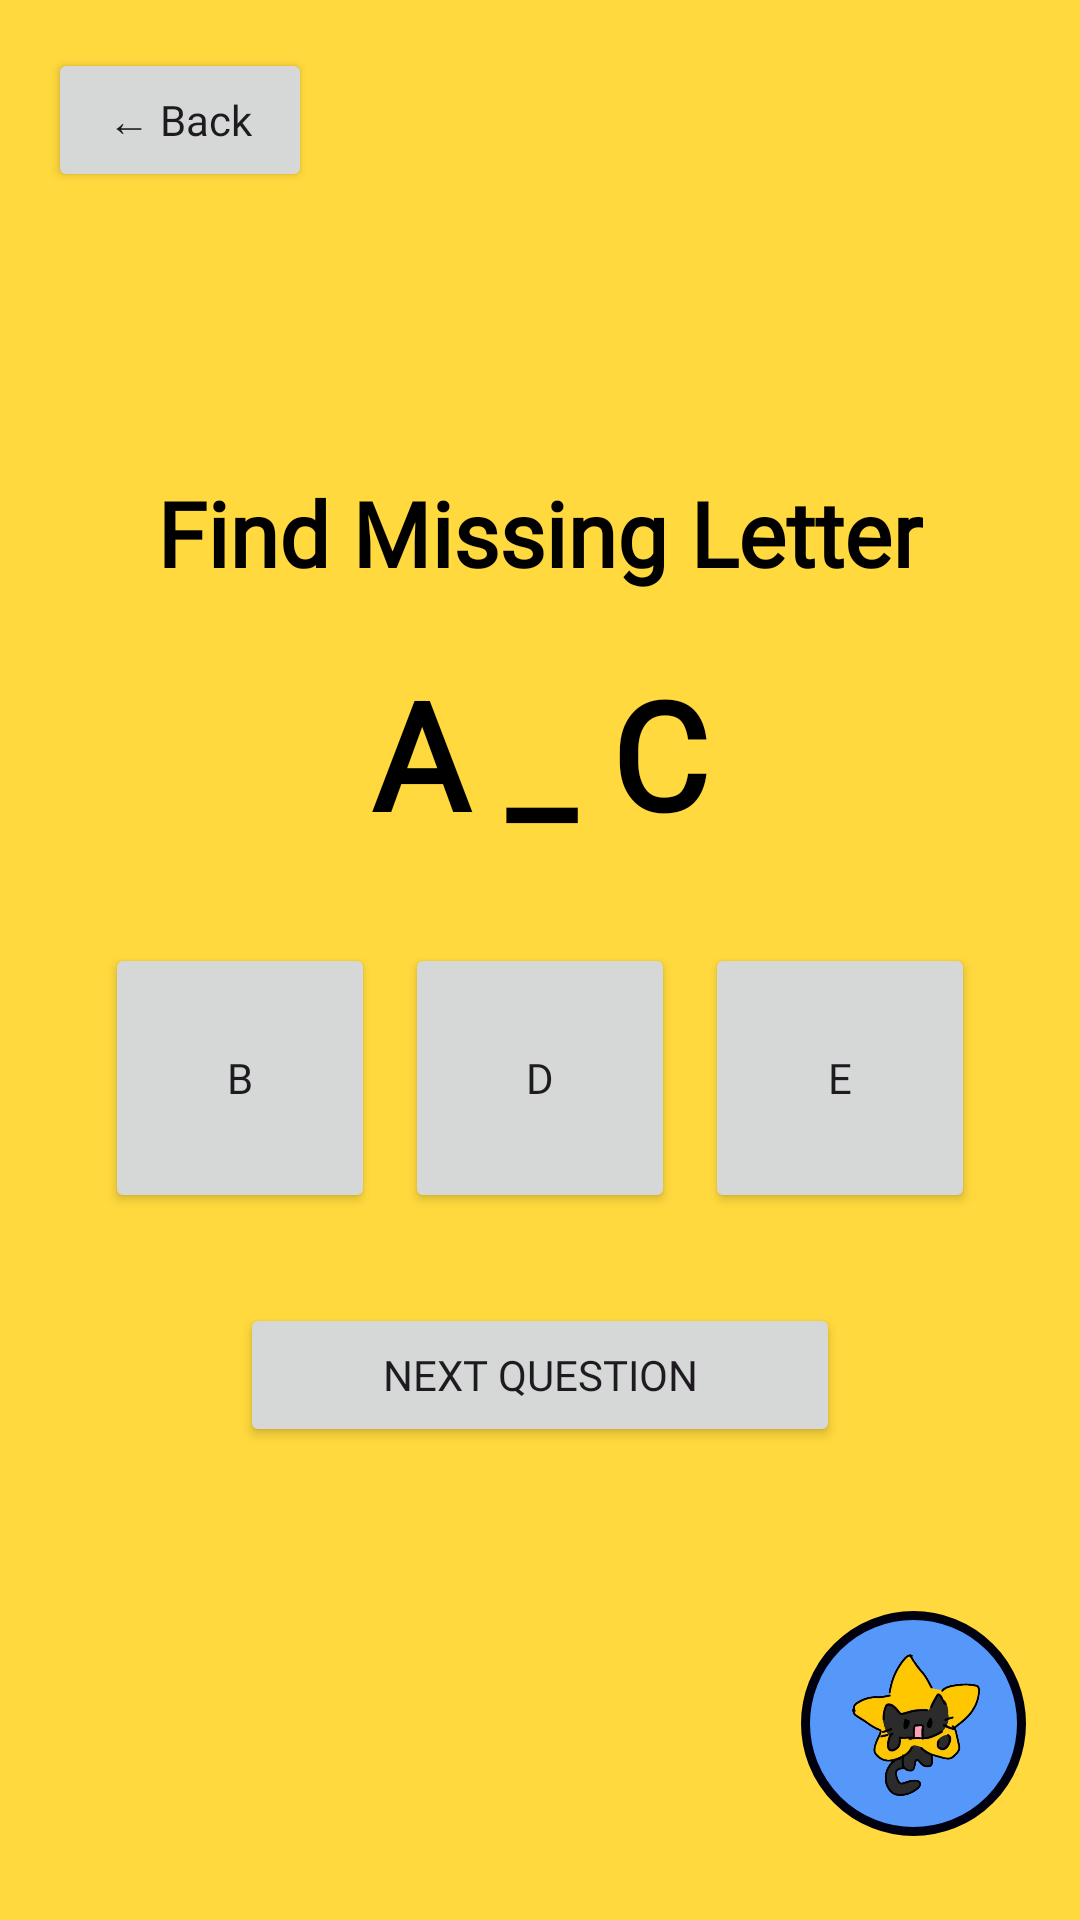

Reconstruct the res/layout file that produces this screen, plus the resources it refers to.
<!-- AndroidManifest.xml: application theme Theme.LittlePolaris -->
<!-- res/layout/activity_alphabet_game.xml -->
<?xml version="1.0" encoding="utf-8"?>
<RelativeLayout
    xmlns:android="http://schemas.android.com/apk/res/android"
    android:layout_width="match_parent"
    android:layout_height="match_parent"
    android:background="#FFD93D">

    

    <Button
        android:id="@+id/btnBack"
        android:layout_width="wrap_content"
        android:layout_height="wrap_content"
        android:layout_alignParentStart="true"
        android:layout_alignParentTop="true"
        android:layout_margin="16dp"
        android:text="← Back"
        android:textAllCaps="false"
        android:fontFamily="@font/momina"/>

    

    <LinearLayout
        android:layout_width="match_parent"
        android:layout_height="match_parent"
        android:gravity="center"
        android:orientation="vertical"
        android:padding="20dp">

        <TextView
            android:id="@+id/txtQuestion"
            android:layout_width="wrap_content"
            android:layout_height="wrap_content"
            android:text="Find Missing Letter"
            android:textColor="#000000"
            android:textSize="30sp"
            android:textStyle="bold"
            android:layout_marginBottom="20dp"
            android:fontFamily="@font/momina"/>

        <TextView
            android:id="@+id/txtPattern"
            android:layout_width="wrap_content"
            android:layout_height="wrap_content"
            android:text="A _ C"
            android:textColor="#000000"
            android:textSize="50sp"
            android:textStyle="bold"
            android:layout_marginBottom="30dp"
            android:fontFamily="@font/momina"/>

        <LinearLayout
            android:layout_width="wrap_content"
            android:layout_height="wrap_content"
            android:orientation="horizontal">

            <Button
                android:id="@+id/btn1"
                android:layout_width="90dp"
                android:layout_height="90dp"
                android:text="B"
                android:fontFamily="@font/momina"/>

            <Button
                android:id="@+id/btn2"
                android:layout_width="90dp"
                android:layout_height="90dp"
                android:layout_marginStart="10dp"
                android:text="D"
                android:fontFamily="@font/momina"/>

            <Button
                android:id="@+id/btn3"
                android:layout_width="90dp"
                android:layout_height="90dp"
                android:layout_marginStart="10dp"
                android:text="E"
                android:fontFamily="@font/momina"/>

        </LinearLayout>

        <Button
            android:id="@+id/btnNext"
            android:layout_width="200dp"
            android:layout_height="wrap_content"
            android:layout_marginTop="30dp"
            android:text="Next Question"
            android:fontFamily="@font/momina"/>

    </LinearLayout>

    

    <ImageButton
        android:id="@+id/btnAI"
        android:layout_width="75dp"
        android:layout_height="75dp"
        android:layout_alignParentBottom="true"
        android:layout_alignParentEnd="true"
        android:layout_marginEnd="18dp"
        android:layout_marginBottom="28dp"
        android:background="@drawable/ai_circle"
        android:padding="12dp"
        android:scaleType="centerInside"
        android:src="@drawable/ic_star" />

</RelativeLayout>
<!-- resources referenced by this layout -->
<resources>
  <!-- drawable ai_circle (drawable) -->
  <?xml version="1.0" encoding="utf-8"?>
  <shape xmlns:android="http://schemas.android.com/apk/res/android">
  
      <solid android:color="#5598FA"/>
  
      <corners android:radius="100dp"/>
  
      <stroke
          android:width="3dp"
          android:color="#00000F"/>
  
  </shape>
  <!-- drawable ic_star: png bitmap (drawable, 150678 bytes) -->
  <style name="Theme.LittlePolaris" parent="Base.Theme.LittlePolaris" />
  <style name="Base.Theme.LittlePolaris" parent="Theme.Material3.DayNight.NoActionBar">
          
          
      </style>
</resources>
